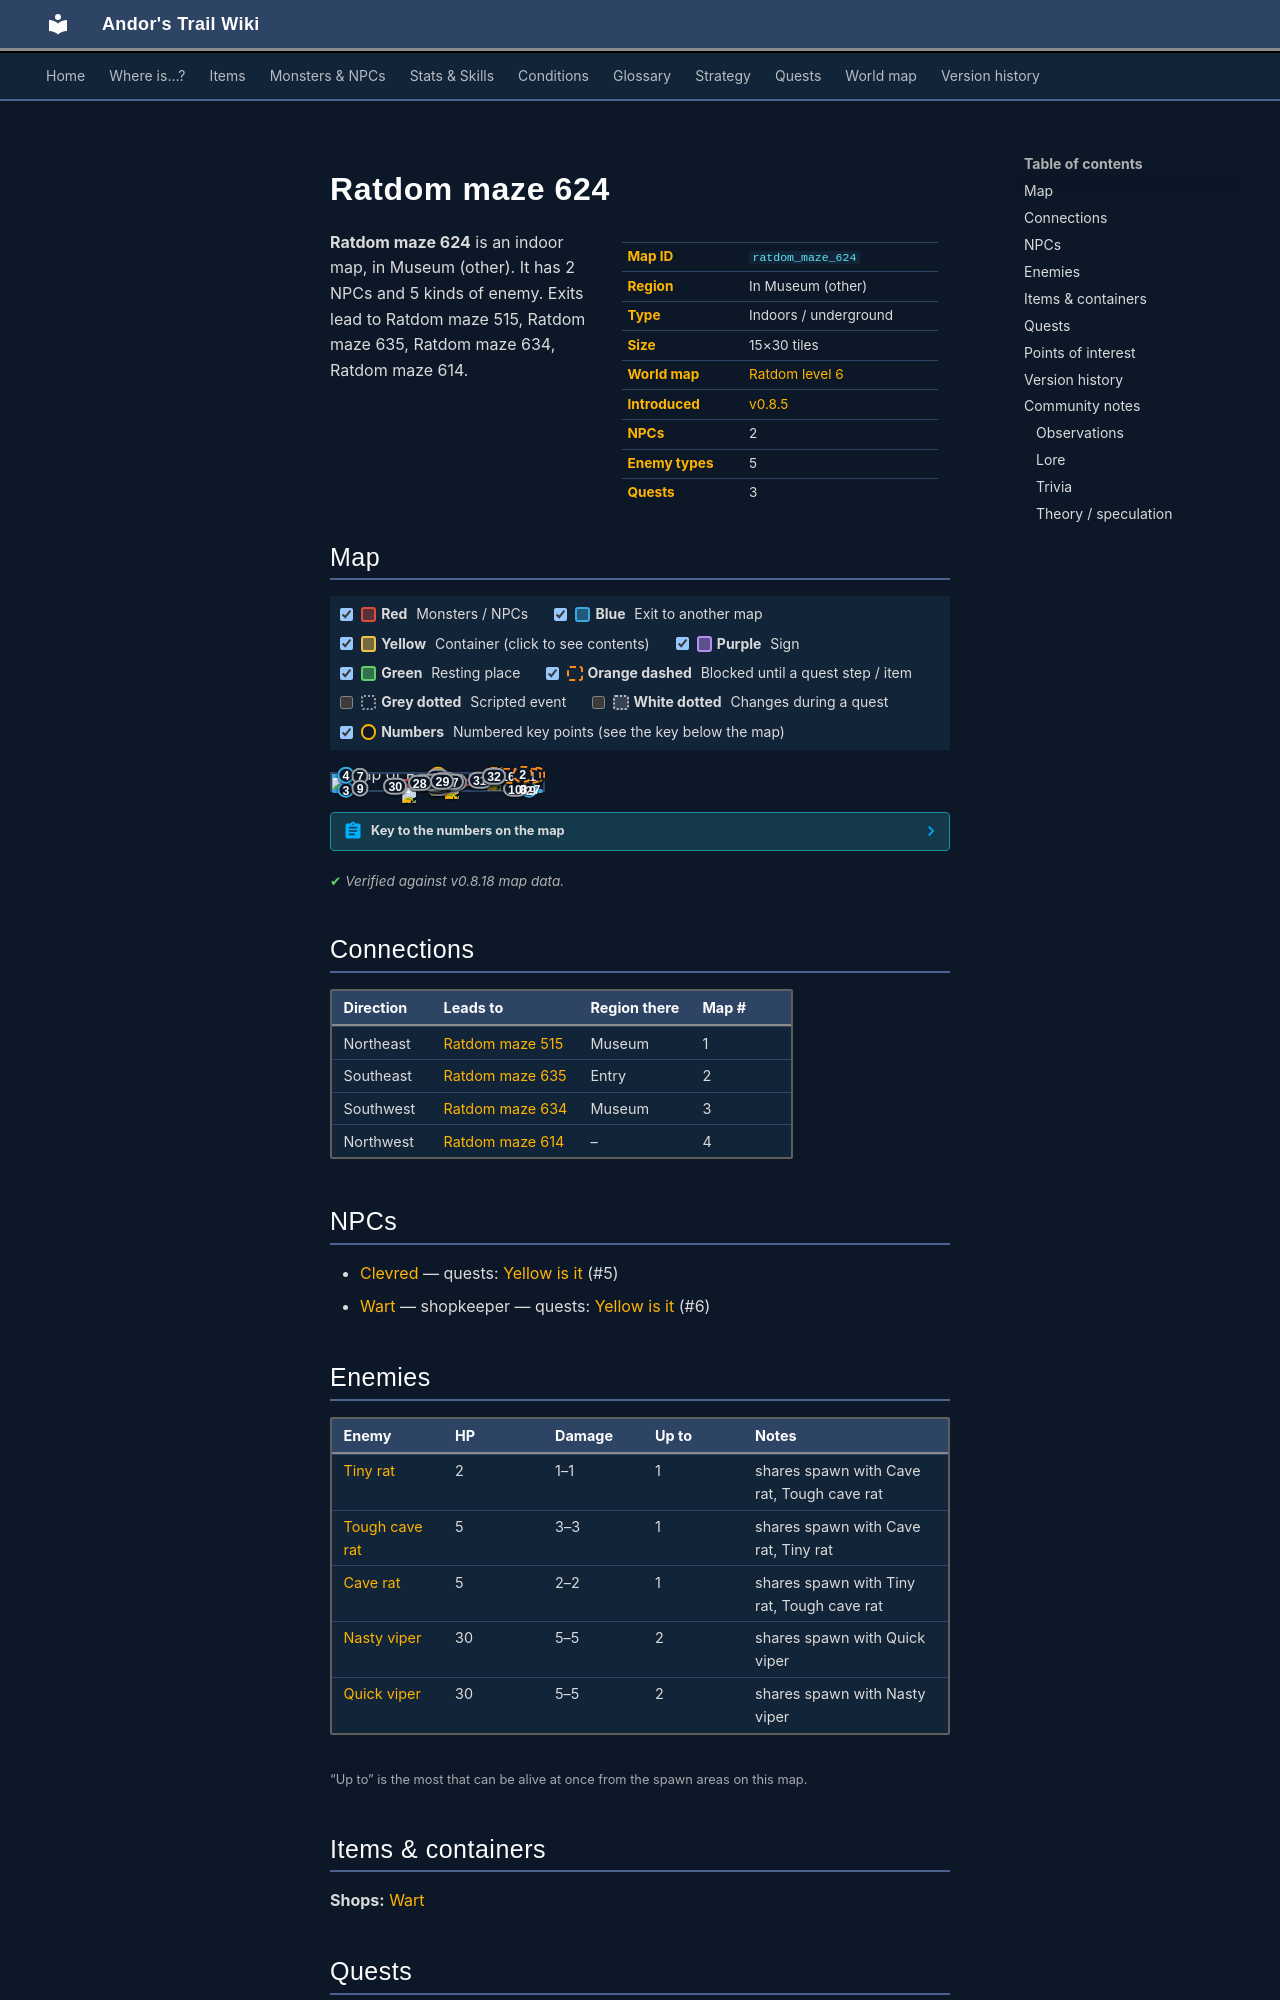

repository: asdfghjkl628/Andor-s-Trail-Wikiiii · page: maps/ratdom_maze_624/index.html · generator: mkdocs

---
description: "Ratdom maze 624 is an indoor location in Andor's Trail, in Museum (other). NPCs: Clevred, Wart. Enemies: Tiny rat, Tough cave rat, Cave rat, Nasty viper, Quick viper. Exits to Ratdom maze 515, Ratdom maze 635, Ratdom maze 634, Ratdom maze 614."
---

# Ratdom maze 624

<div class="infobox" markdown>

| | |
|---|---|
| **Map ID** | `ratdom_maze_624` |
| **Region** | In Museum (other) |
| **Type** | Indoors / underground |
| **Size** | 15×30 tiles |
| **World map** | [Ratdom level 6](index.md) |
| **Introduced** | [v0.8.5](../versions/0.8.5.md) |
| **NPCs** | 2 |
| **Enemy types** | 5 |
| **Quests** | 3 |

</div>

**Ratdom maze 624** is an indoor map, in Museum (other). It has 2 NPCs and 5 kinds of enemy. Exits lead to Ratdom maze 515, Ratdom maze 635, Ratdom maze 634, Ratdom maze 614.
